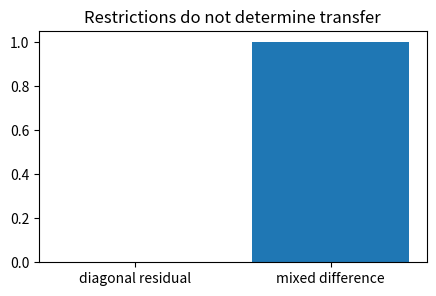

This figure's Python source:
import matplotlib.pyplot as plt
P0=[[1,0],[0,1]]
P1=[[1,1],[1,1]]
diag_residual=abs(P0[0][0]-P1[0][0])+abs(P0[1][1]-P1[1][1])
mixed_difference=abs(P0[1][0]-P1[1][0])
plt.figure(figsize=(5,3))
plt.bar(["diagonal residual","mixed difference"],[diag_residual,mixed_difference])
plt.title("Restrictions do not determine transfer")
plt.show()
print({"PASS":diag_residual==0 and mixed_difference==1,"diag_residual":diag_residual,"mixed_difference":mixed_difference})
